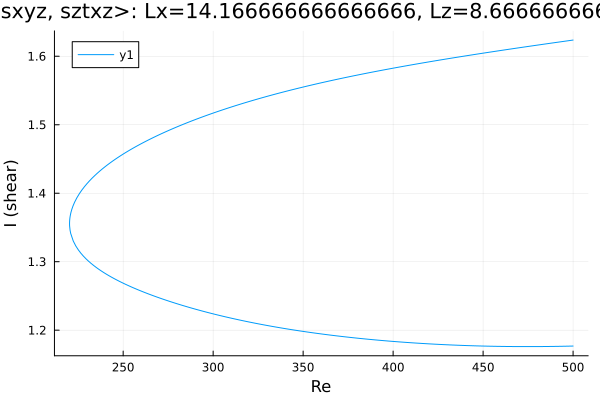

The data file committed next to this chart (first rows):
Re, shear
500.0, 1.624
499.8, 1.624
498.4, 1.623
497, 1.623
495.6, 1.622
494.1, 1.621
492.7, 1.621
491.3, 1.62
490.7, 1.62
489.3, 1.62
487.9, 1.619
486.5, 1.619
485, 1.618
483.6, 1.618
482.2, 1.617
480.8, 1.617
479.4, 1.616
478, 1.615
476.6, 1.615
475.1, 1.614
473.7, 1.614
472.3, 1.613
470.9, 1.613
469.5, 1.612
468.1, 1.612
466.7, 1.611
465.2, 1.611
463.8, 1.61
462.4, 1.609
461, 1.609
459.6, 1.608
458.2, 1.608
456.8, 1.607
455.3, 1.607
453.9, 1.606
452.5, 1.606
451.1, 1.605
449.7, 1.604
449, 1.604
447.6, 1.604
446.2, 1.603
444.8, 1.602
443.4, 1.602
442.1, 1.601
440.7, 1.601
439.2, 1.6
437.8, 1.6
436.4, 1.599
435, 1.598
433.6, 1.598
432.2, 1.597
430.8, 1.597
429.3, 1.596
427.9, 1.595
426.5, 1.595
425.1, 1.594
423.7, 1.593
422.3, 1.593
420.9, 1.592
419.4, 1.592
... 407 more rows
